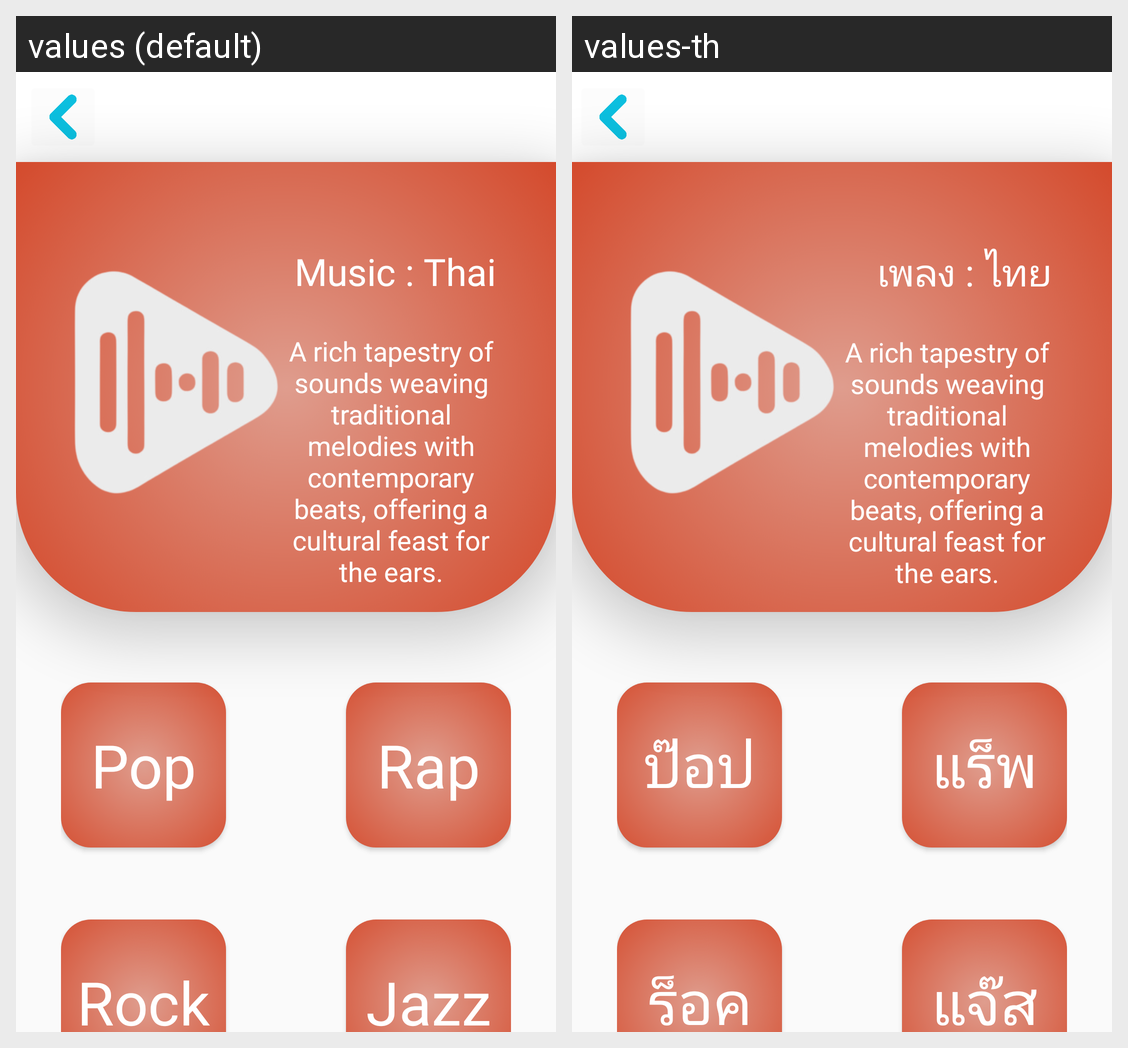

The Android screen above is rendered under two locales of the same app. Produce the string resources it draws, with the default and per-locale values.
Android screen res/layout/activity_menu_music_thai.xml rendered under 2 locales, left to right: values (default), values-th. Device: Nexus 5 (rendered at 1080×1920; each locale shown at half size, 540×960, under a caption strip naming it); theme Theme.TestP1.
Strings drawn on this screen, with the default value and each locale's value (text and hints the layout hard-codes, and strings that could not be matched under every locale, appear in the picture but are not listed):

thai_menu_title
  values: Music : Thai
  values-th: เพลง : ไทย

thai_menu_pop
  values: Pop
  values-th: ป๊อป

thai_menu_rap
  values: Rap
  values-th: แร็พ

thai_menu_jazz
  values: Jazz
  values-th: แจ๊ส

thai_menu_rock
  values: Rock
  values-th: ร็อค
